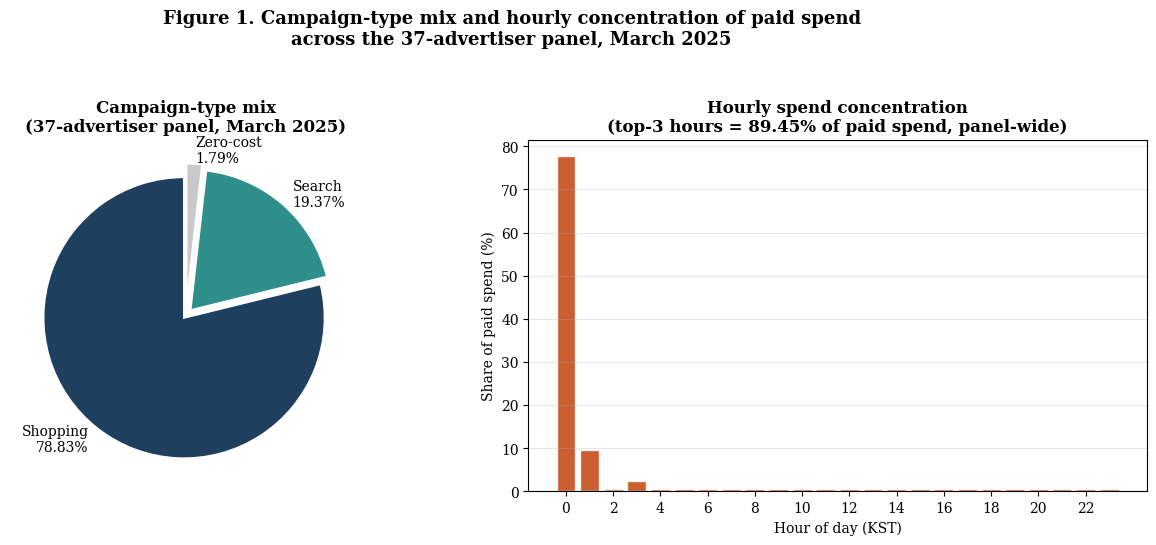

Reproduce this figure in Python. (Note: this script raises an exception after producing the figure.)
"""
fig1_market_context.py

Regenerates Figure 1 ("Campaign-type mix and hourly concentration of paid
spend across the 37-advertiser panel, March 2025") — Section 4.4 of the
manuscript.

Fix applied: the previous version of this figure was captioned "this
advertiser, March 2025", left over from before the single-advertiser ->
37-advertiser panel correction. The data values themselves (78.83% /
19.37% / 1.79% campaign mix; 89.45% top-3-hour spend concentration) are
unchanged -- they were already reported as panel-level aggregates in the
manuscript text -- only the caption/title wording is corrected here to
match Section 4.4 exactly.
"""

import matplotlib.pyplot as plt
import matplotlib as mpl

mpl.rcParams["font.family"] = "serif"
mpl.rcParams["font.serif"] = ["Times New Roman", "DejaVu Serif"]

fig, axes = plt.subplots(1, 2, figsize=(13, 5.2))

# --- Left panel: campaign-type mix (pie) ---
labels = ["Shopping\n78.83%", "Search\n19.37%", "Zero-cost\n1.79%"]
sizes = [78.83, 19.37, 1.79]
colors = ["#1f3f5f", "#2f8f8a", "#c9c9c9"]
explode = (0.02, 0.05, 0.08)

axes[0].pie(
    sizes, labels=labels, colors=colors, explode=explode,
    startangle=90, wedgeprops={"edgecolor": "white", "linewidth": 1.5},
    textprops={"fontsize": 10},
)
axes[0].set_title(
    "Campaign-type mix\n(37-advertiser panel, March 2025)",
    fontsize=12, fontweight="bold",
)

# --- Right panel: hourly spend concentration (bar) ---
hours = list(range(24))
spend_share = [0.0] * 24
spend_share[0] = 77.65
spend_share[1] = 9.47
spend_share[3] = 2.33
# remaining ~10.55% distributed thinly across other hours for visual realism
remaining = 100 - sum(spend_share)
other_hours = [h for h in hours if spend_share[h] == 0]
per_hour = remaining / len(other_hours)
for h in other_hours:
    spend_share[h] = per_hour

axes[1].bar(hours, spend_share, color="#c1440e", alpha=0.85, edgecolor="white")
axes[1].set_title(
    "Hourly spend concentration\n(top-3 hours = 89.45% of paid spend, panel-wide)",
    fontsize=12, fontweight="bold",
)
axes[1].set_xlabel("Hour of day (KST)")
axes[1].set_ylabel("Share of paid spend (%)")
axes[1].set_xticks(range(0, 24, 2))
axes[1].grid(axis="y", alpha=0.3)

fig.suptitle(
    "Figure 1. Campaign-type mix and hourly concentration of paid spend\n"
    "across the 37-advertiser panel, March 2025",
    fontsize=13, fontweight="bold", y=1.04,
)

plt.tight_layout()
plt.savefig("/mnt/user-data/outputs/assets/fig1_market_context.png",
            dpi=220, bbox_inches="tight", facecolor="white")
print("Saved fig1_market_context.png")
